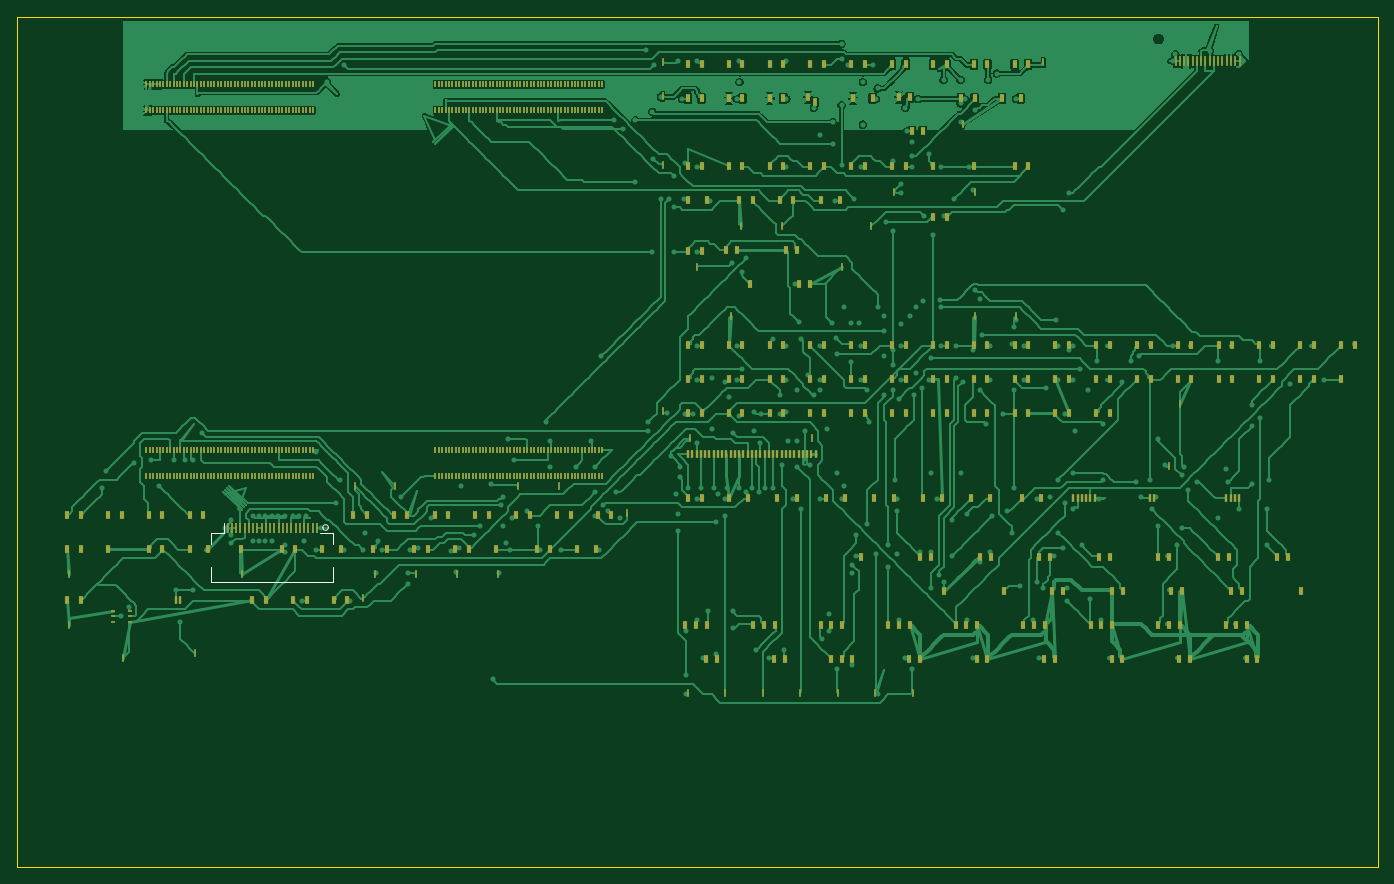
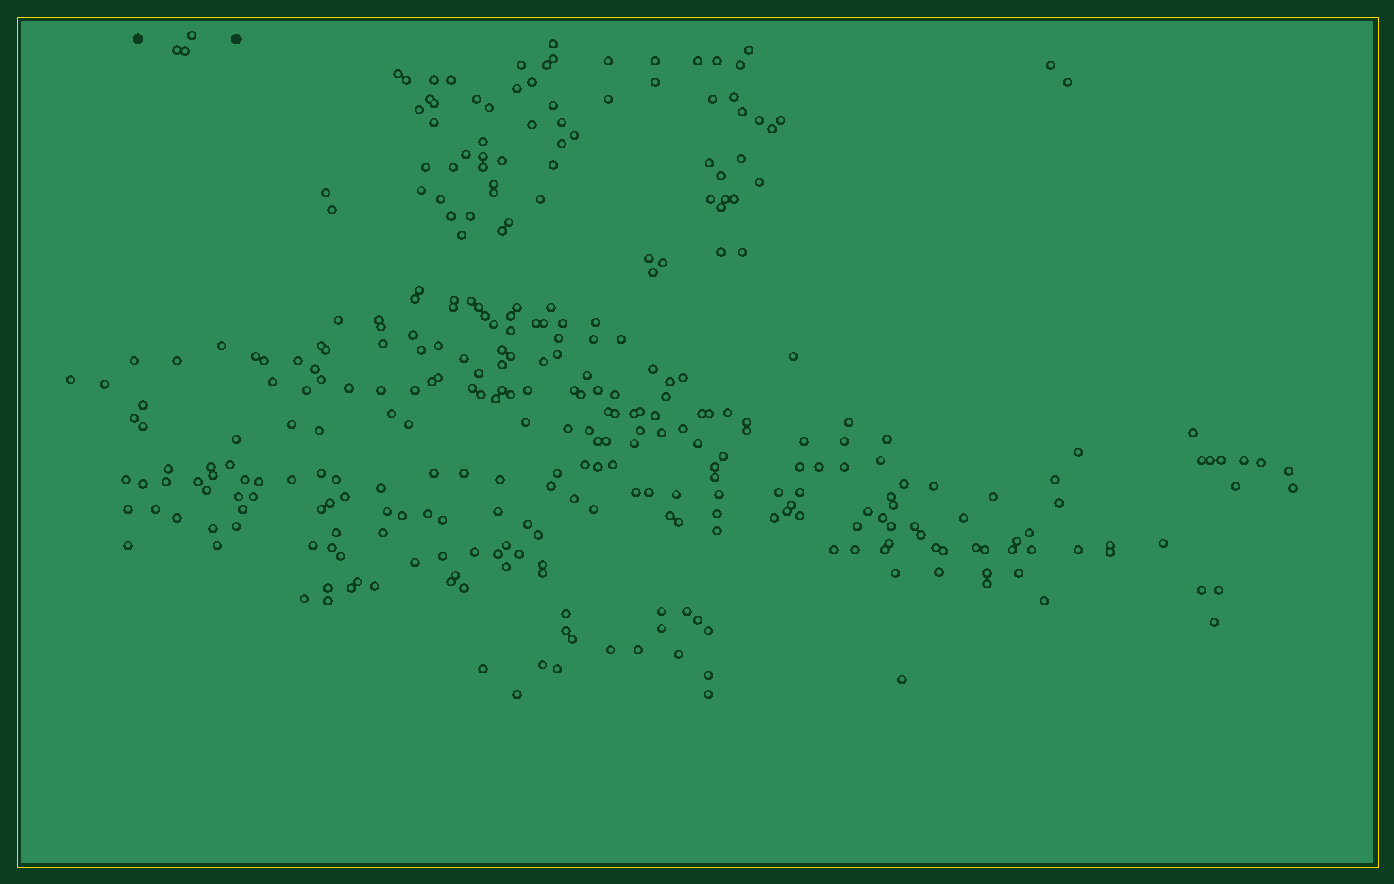
Circuit board: 9 layer files. Board 160.0 x 100.0 mm.
- bottom_copper: demo_mainboard-B_Cu.gbl (360043 bytes)
- bottom_mask: demo_mainboard-B_Mask.gbs (464 bytes)
- paste: demo_mainboard-B_Paste.gbp (459 bytes)
- bottom_silk: demo_mainboard-B_Silkscreen.gbo (460 bytes)
- outline: demo_mainboard-Edge_Cuts.gm1 (629 bytes)
- top_copper: demo_mainboard-F_Cu.gtl (720720 bytes)
- top_mask: demo_mainboard-F_Mask.gts (25782 bytes)
- paste: demo_mainboard-F_Paste.gtp (25777 bytes)
- top_silk: demo_mainboard-F_Silkscreen.gto (1038 bytes)

=== bottom_copper: demo_mainboard-B_Cu.gbl (360043 bytes, source omitted) ===
=== bottom_mask: demo_mainboard-B_Mask.gbs ===
%TF.GenerationSoftware,KiCad,Pcbnew,10.0.8*%
%TF.CreationDate,2026-11-11T17:24:44+08:00*%
%TF.ProjectId,demo_mainboard,64656d6f-5f6d-4616-996e-626f6172642e,rev?*%
%TF.SameCoordinates,Original*%
%TF.FileFunction,Soldermask,Bot*%
%TF.FilePolarity,Negative*%
%FSLAX46Y46*%
G04 Gerber Fmt 4.6, Leading zero omitted, Abs format (unit mm)*
G04 Created by KiCad (PCBNEW 10.0.8) date 2026-11-11 17:24:44*
%MOMM*%
%LPD*%
G01*
G04 APERTURE LIST*
G04 APERTURE END LIST*
M02*

=== paste: demo_mainboard-B_Paste.gbp ===
%TF.GenerationSoftware,KiCad,Pcbnew,10.0.8*%
%TF.CreationDate,2026-11-11T17:24:44+08:00*%
%TF.ProjectId,demo_mainboard,64656d6f-5f6d-4616-996e-626f6172642e,rev?*%
%TF.SameCoordinates,Original*%
%TF.FileFunction,Paste,Bot*%
%TF.FilePolarity,Positive*%
%FSLAX46Y46*%
G04 Gerber Fmt 4.6, Leading zero omitted, Abs format (unit mm)*
G04 Created by KiCad (PCBNEW 10.0.8) date 2026-11-11 17:24:44*
%MOMM*%
%LPD*%
G01*
G04 APERTURE LIST*
G04 APERTURE END LIST*
M02*

=== bottom_silk: demo_mainboard-B_Silkscreen.gbo ===
%TF.GenerationSoftware,KiCad,Pcbnew,10.0.8*%
%TF.CreationDate,2026-11-11T17:24:44+08:00*%
%TF.ProjectId,demo_mainboard,64656d6f-5f6d-4616-996e-626f6172642e,rev?*%
%TF.SameCoordinates,Original*%
%TF.FileFunction,Legend,Bot*%
%TF.FilePolarity,Positive*%
%FSLAX46Y46*%
G04 Gerber Fmt 4.6, Leading zero omitted, Abs format (unit mm)*
G04 Created by KiCad (PCBNEW 10.0.8) date 2026-11-11 17:24:44*
%MOMM*%
%LPD*%
G01*
G04 APERTURE LIST*
G04 APERTURE END LIST*
M02*

=== outline: demo_mainboard-Edge_Cuts.gm1 ===
%TF.GenerationSoftware,KiCad,Pcbnew,10.0.8*%
%TF.CreationDate,2026-11-11T17:24:44+08:00*%
%TF.ProjectId,demo_mainboard,64656d6f-5f6d-4616-996e-626f6172642e,rev?*%
%TF.SameCoordinates,Original*%
%TF.FileFunction,Profile,NP*%
%FSLAX46Y46*%
G04 Gerber Fmt 4.6, Leading zero omitted, Abs format (unit mm)*
G04 Created by KiCad (PCBNEW 10.0.8) date 2026-11-11 17:24:44*
%MOMM*%
%LPD*%
G01*
G04 APERTURE LIST*
%TA.AperFunction,Profile*%
%ADD10C,0.100000*%
%TD*%
G04 APERTURE END LIST*
D10*
X0Y0D02*
X160000000Y0D01*
X0Y-100000000D02*
X0Y0D01*
X160000000Y0D02*
X160000000Y-100000000D01*
X160000000Y-100000000D02*
X0Y-100000000D01*
M02*

=== top_copper: demo_mainboard-F_Cu.gtl (720720 bytes, source omitted) ===
=== top_mask: demo_mainboard-F_Mask.gts (25782 bytes, source omitted) ===
=== paste: demo_mainboard-F_Paste.gtp (25777 bytes, source omitted) ===
=== top_silk: demo_mainboard-F_Silkscreen.gto ===
%TF.GenerationSoftware,KiCad,Pcbnew,10.0.8*%
%TF.CreationDate,2026-11-11T17:24:44+08:00*%
%TF.ProjectId,demo_mainboard,64656d6f-5f6d-4616-996e-626f6172642e,rev?*%
%TF.SameCoordinates,Original*%
%TF.FileFunction,Legend,Top*%
%TF.FilePolarity,Positive*%
%FSLAX46Y46*%
G04 Gerber Fmt 4.6, Leading zero omitted, Abs format (unit mm)*
G04 Created by KiCad (PCBNEW 10.0.8) date 2026-11-11 17:24:44*
%MOMM*%
%LPD*%
G01*
G04 APERTURE LIST*
%ADD10C,0.120000*%
G04 APERTURE END LIST*
%TO.C,CONN_LIGHT*%
D10*
X22850000Y-60700000D02*
X22850000Y-62040000D01*
X22850000Y-64760000D02*
X22850000Y-66500000D01*
X22850000Y-66500000D02*
X37150000Y-66500000D01*
X24340000Y-60700000D02*
X22850000Y-60700000D01*
X24340000Y-60700000D02*
X24340000Y-59500000D01*
X35660000Y-60700000D02*
X37150000Y-60700000D01*
X37150000Y-60700000D02*
X37150000Y-62040000D01*
X37150000Y-66500000D02*
X37150000Y-64760000D01*
X36610000Y-60090000D02*
G75*
G02*
X35950000Y-60090000I-330000J0D01*
G01*
X35950000Y-60090000D02*
G75*
G02*
X36610000Y-60090000I330000J0D01*
G01*
%TD*%
M02*
